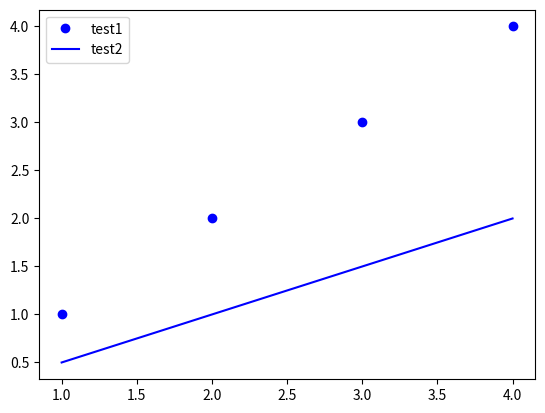
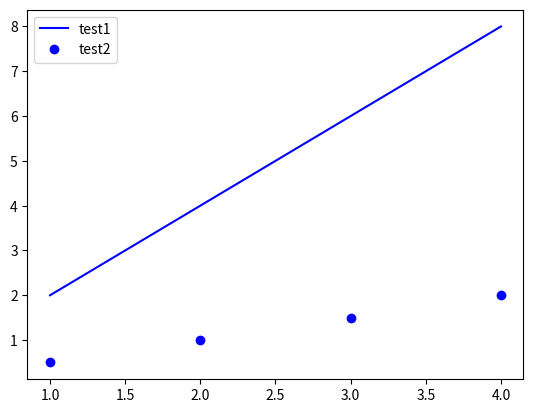

Reproduce these figures in Python, in order.
import matplotlib.pyplot as plt

x = [1, 2, 3, 4]
x1 = [0.5, 1, 1.5, 2]
y = [2, 4, 6, 8]
length = range(1, len(x) + 1)

plt.figure(num=1)
plt.plot(length, x, 'bo', label='test1')
plt.plot(length, x1, 'b', label='test2')
plt.legend()
plt.savefig('test.png')


plt.figure(num=2)
plt.plot(length, y, 'b', label='test1')
plt.plot(length, x1, 'bo', label='test2')
plt.legend()
plt.savefig('test1.png')
